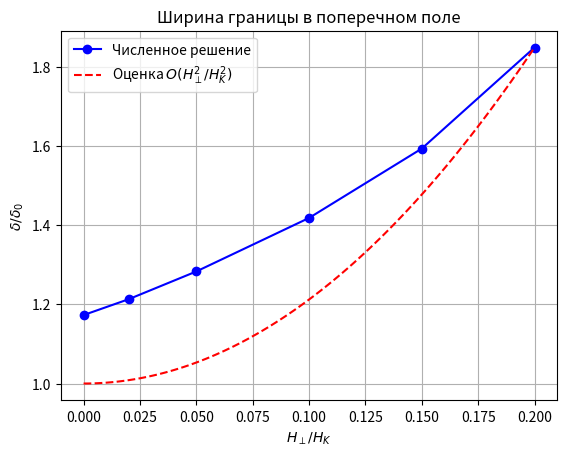

Python code for this plot:
# задание 3
import numpy as np
import matplotlib.pyplot as plt
from scipy.integrate import solve_bvp

A, K, Ms = 2.0e-11, 4.0e4, 1.7e6
mu0 = 4*np.pi*1e-7
Delta0 = np.sqrt(A/K); delta0 = np.pi*Delta0
HK = 2*K/(mu0*Ms)

def make_ode(Hp):
    def ode(x, y):
        theta, dtheta = y
        return np.vstack((dtheta,
            (K/A)*np.sin(theta)*np.cos(theta) - (mu0*Ms*Hp/(2*A))*np.cos(theta)))
    return ode

def bc(ya, yb):
    return np.array([ya[0], yb[0] - np.pi])

L = 5*delta0
x = np.linspace(-L, L, 400)
th0 = 2*np.arctan(np.exp(x/Delta0))
y0 = np.vstack((th0, np.gradient(th0, x)))
xd = np.linspace(-L, L, 4000)

H_over_HK = [0, 0.02, 0.05, 0.1, 0.15, 0.2]
ratios = []
print("H/HK     delta/delta0")
for hr in H_over_HK:
    th = solve_bvp(make_ode(hr*HK), bc, x, y0, tol=1e-8).sol(xd)[0]
    i1 = np.argmin(np.abs(th - 0.1*np.pi))
    i2 = np.argmin(np.abs(th - 0.9*np.pi))
    d = (xd[i2] - xd[i1])/delta0
    ratios.append(d)
    print("%5.2f     %.4f" % (hr, d))


C = (ratios[-1] - 1.0) / (H_over_HK[-1]**2)
hh = np.linspace(0, 0.2, 100)
theory = 1.0 + C * hh**2

plt.plot(H_over_HK, ratios, 'bo-', label='Численное решение')
plt.plot(hh, theory, 'r--', label=r'Оценка $O(H_\perp^2/H_K^2)$')
plt.xlabel(r'$H_\perp/H_K$')
plt.ylabel(r'$\delta/\delta_0$')
plt.title('Ширина границы в поперечном поле')
plt.legend()
plt.grid()

#plt.savefig('задание 3.png', dpi=150)
plt.show()
